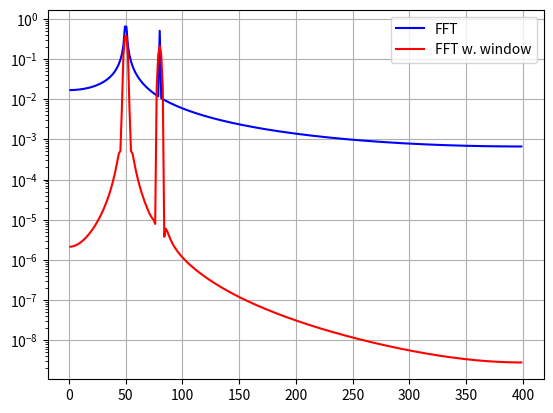

Write Python code to recreate this figure.
from scipy.fft import fft, fftfreq
import numpy as np
# Number of sample points
N = 600
# sample spacing
T = 1.0 / 800.0
x = np.linspace(0.0, N*T, N, endpoint=False)
y = np.sin(50.0 * 2.0*np.pi*x) + 0.5*np.sin(80.0 * 2.0*np.pi*x)
yf = fft(y)
from scipy.signal.windows import blackman
w = blackman(N)
ywf = fft(y*w)
xf = fftfreq(N, T)[:N//2]
import matplotlib.pyplot as plt
plt.semilogy(xf[1:N//2], 2.0/N * np.abs(yf[1:N//2]), '-b')
plt.semilogy(xf[1:N//2], 2.0/N * np.abs(ywf[1:N//2]), '-r')
plt.legend(['FFT', 'FFT w. window'])
plt.grid()
plt.show()
